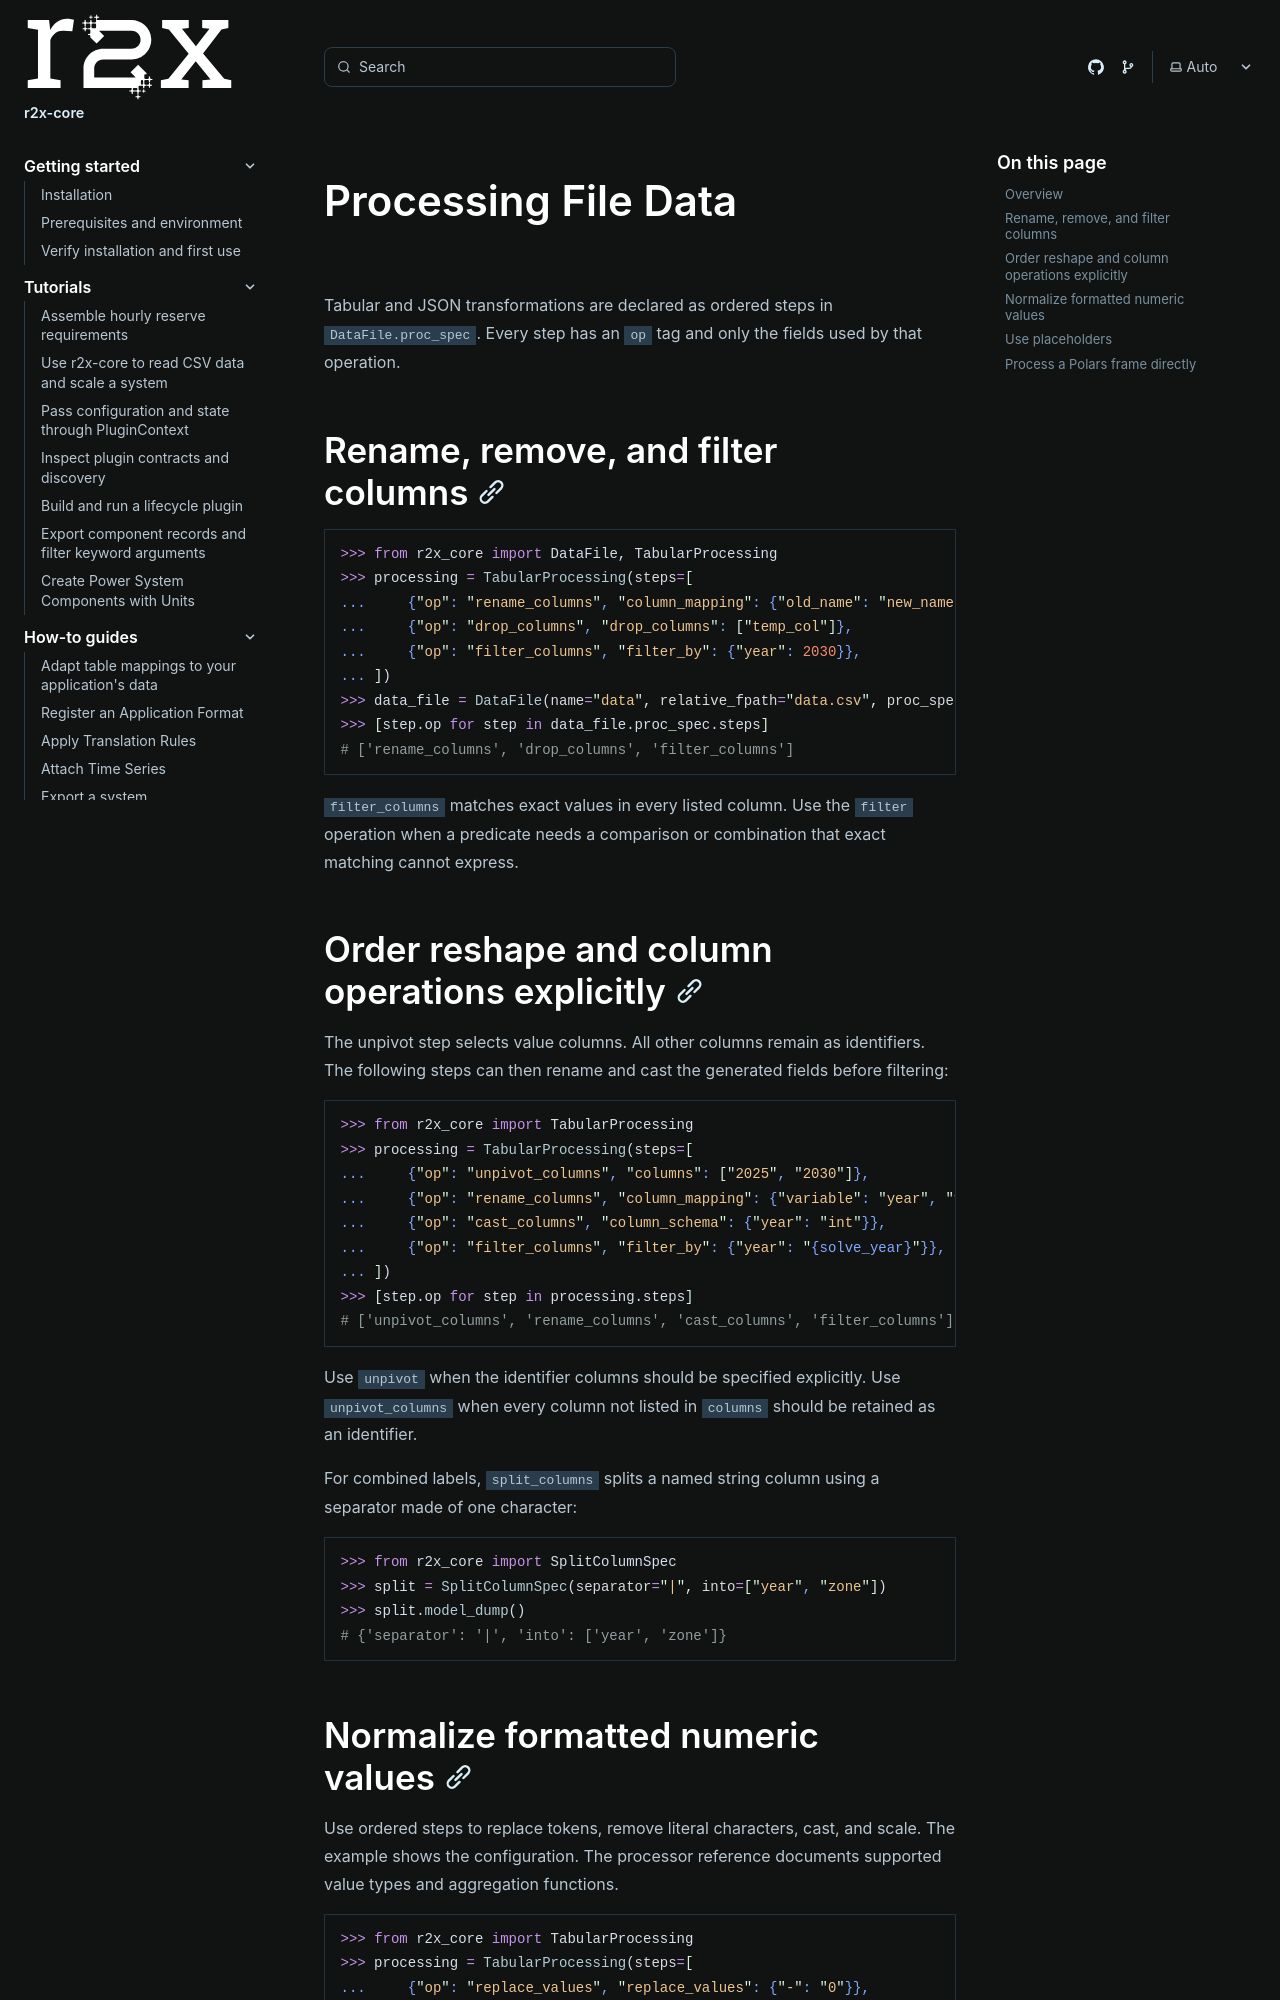

repository: NatLabRockies/r2x-core · page: how-tos/process-file-data/index.html · generator: sphinx

---
title: "Processing File Data"
---

<span id="processing-file-data"></span>

Tabular and JSON transformations are declared as ordered steps in
`DataFile.proc_spec`. Every step has an `op` tag and only the fields used by
that operation.

## Rename, remove, and filter columns

```python doctest
>>> from r2x_core import DataFile, TabularProcessing
>>> processing = TabularProcessing(steps=[
...     {"op": "rename_columns", "column_mapping": {"old_name": "new_name"}},
...     {"op": "drop_columns", "drop_columns": ["temp_col"]},
...     {"op": "filter_columns", "filter_by": {"year": 2030}},
... ])
>>> data_file = DataFile(name="data", relative_fpath="data.csv", proc_spec=processing)
>>> [step.op for step in data_file.proc_spec.steps]
# ['rename_columns', 'drop_columns', 'filter_columns']
```

`filter_columns` matches exact values in every listed column. Use the
`filter` operation when a predicate needs a comparison or
combination that exact matching cannot express.

## Order reshape and column operations explicitly

The unpivot step selects value columns. All other columns remain as
identifiers. The following steps can then rename and cast the generated fields
before filtering:

```python doctest
>>> from r2x_core import TabularProcessing
>>> processing = TabularProcessing(steps=[
...     {"op": "unpivot_columns", "columns": ["2025", "2030"]},
...     {"op": "rename_columns", "column_mapping": {"variable": "year", "value": "capacity_mw"}},
...     {"op": "cast_columns", "column_schema": {"year": "int"}},
...     {"op": "filter_columns", "filter_by": {"year": "{solve_year}"}},
... ])
>>> [step.op for step in processing.steps]
# ['unpivot_columns', 'rename_columns', 'cast_columns', 'filter_columns']
```

Use `unpivot` when the identifier columns should be specified explicitly. Use
`unpivot_columns` when every column not listed in `columns` should be retained
as an identifier.

For combined labels, `split_columns` splits a named string column using a
separator made of one character:

```python doctest
>>> from r2x_core import SplitColumnSpec
>>> split = SplitColumnSpec(separator="|", into=["year", "zone"])
>>> split.model_dump()
# {'separator': '|', 'into': ['year', 'zone']}
```
